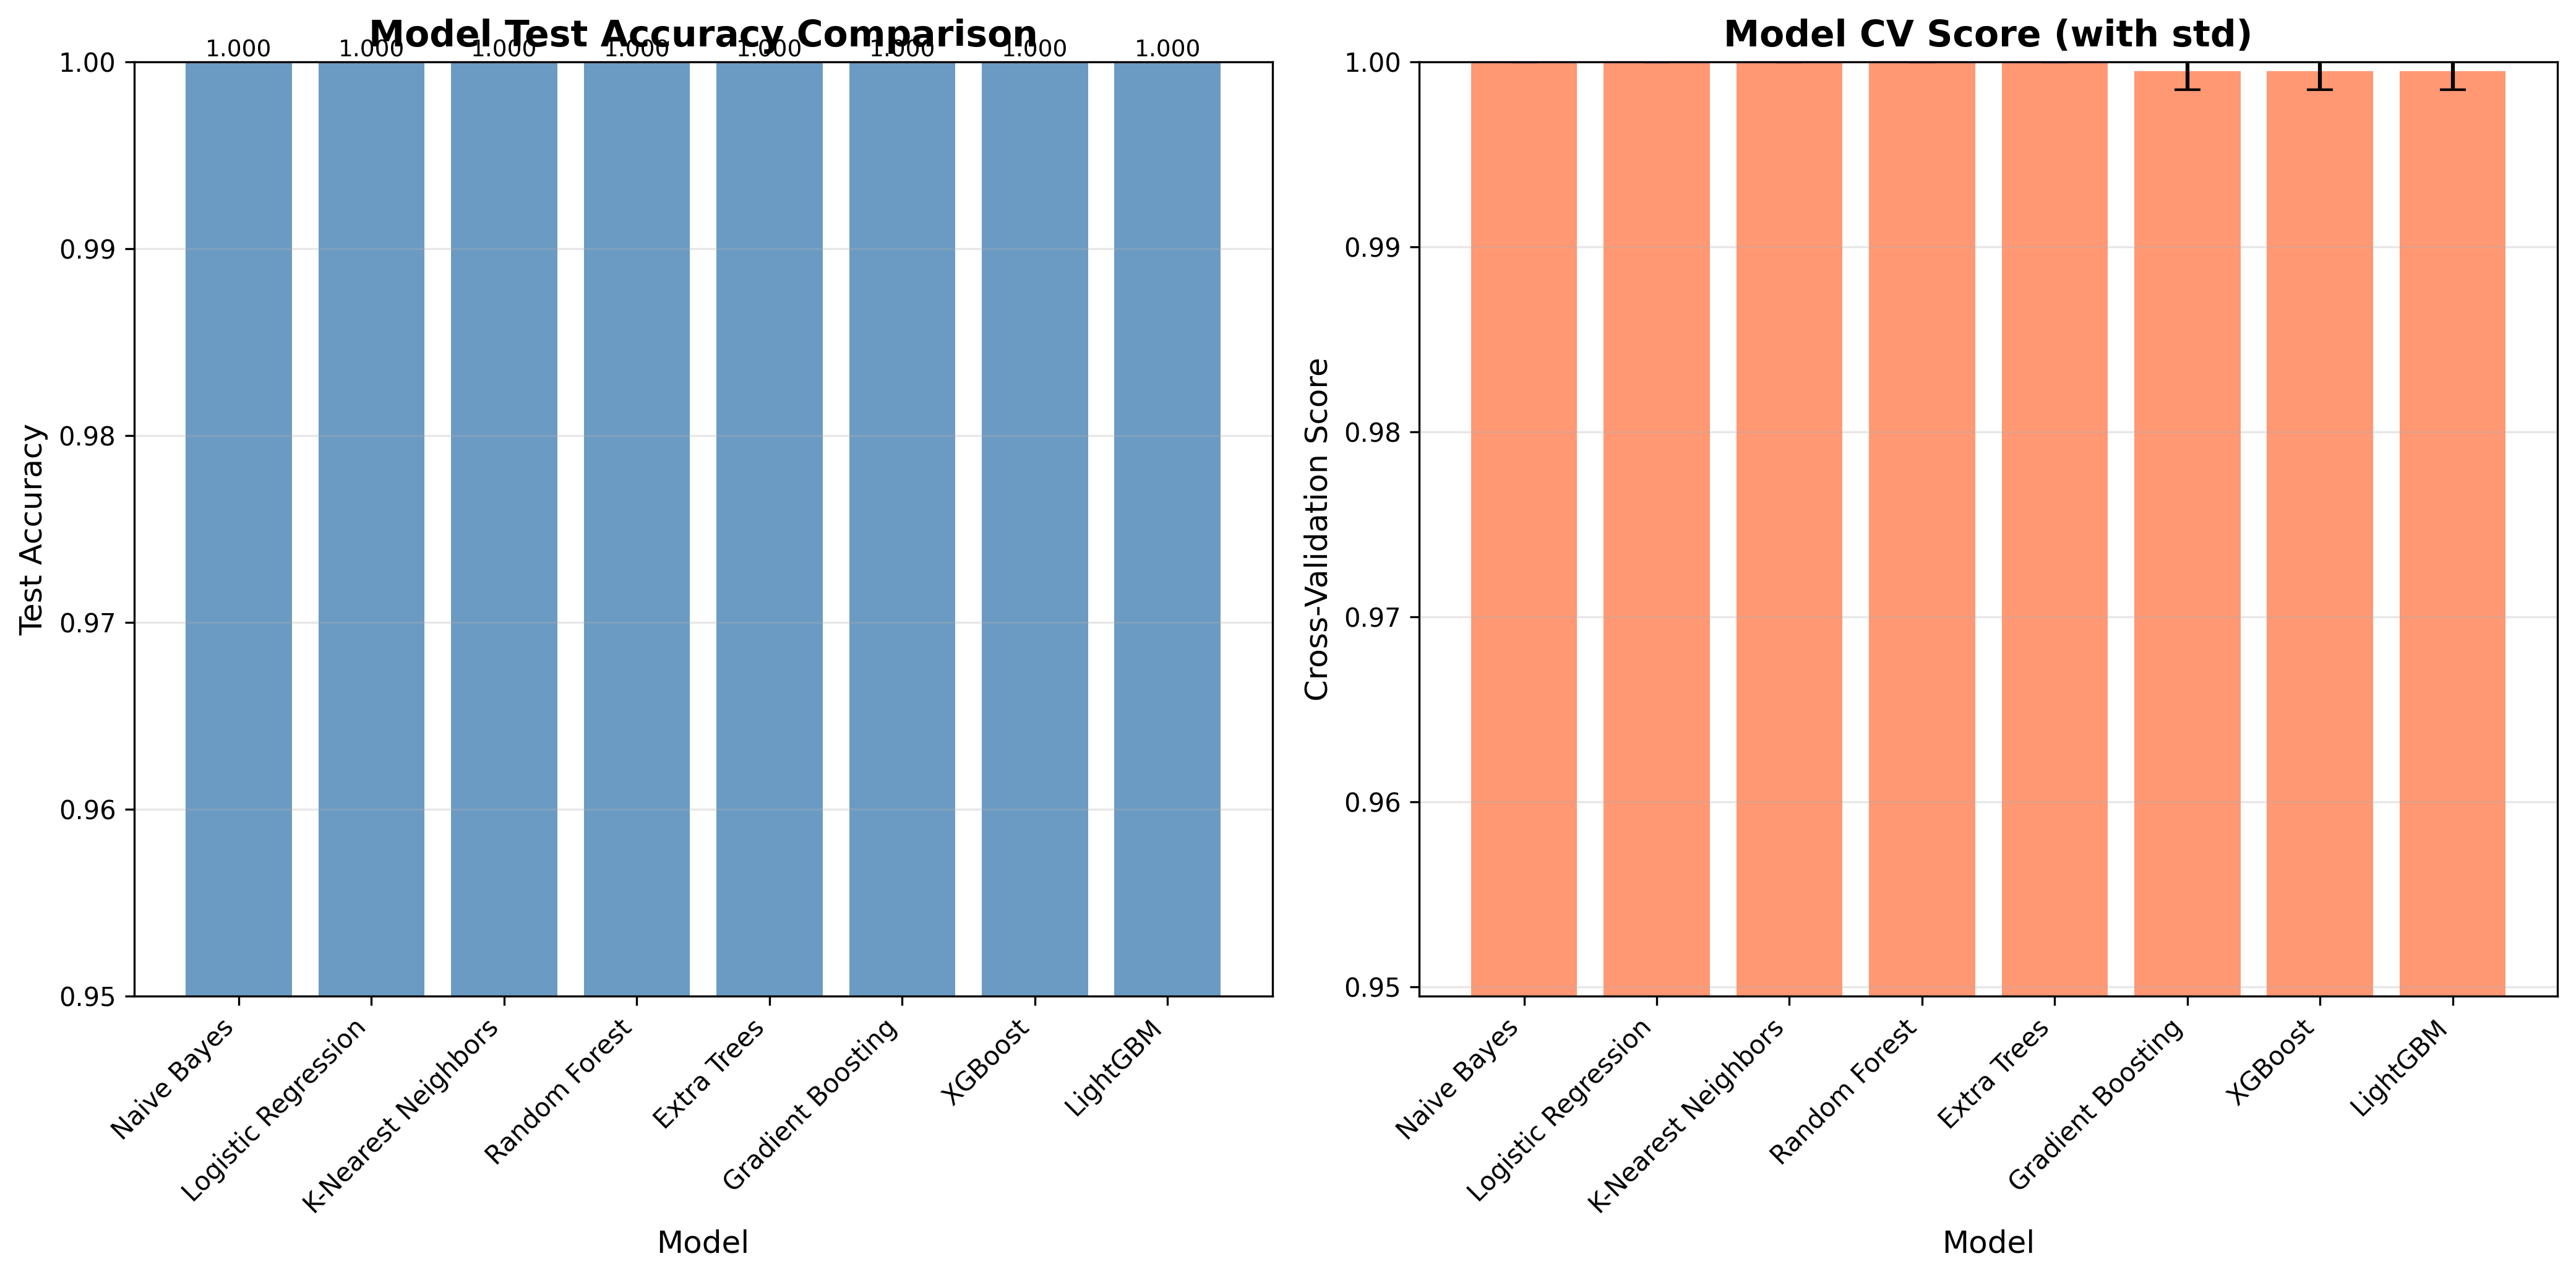

Source data for this figure (header and first rows):
Model, Test Accuracy, CV Mean, CV Std
Naive Bayes, 1.0, 1.0, 0.0
Logistic Regression, 1.0, 1.0, 0.0
K-Nearest Neighbors, 1.0, 1.0, 0.0
Random Forest, 1.0, 1.0, 0.0
Extra Trees, 1.0, 1.0, 0.0
Gradient Boosting, 1.0, 0.9995, 0.001017
XGBoost, 1.0, 0.9995, 0.001017
LightGBM, 1.0, 0.9995, 0.001017
